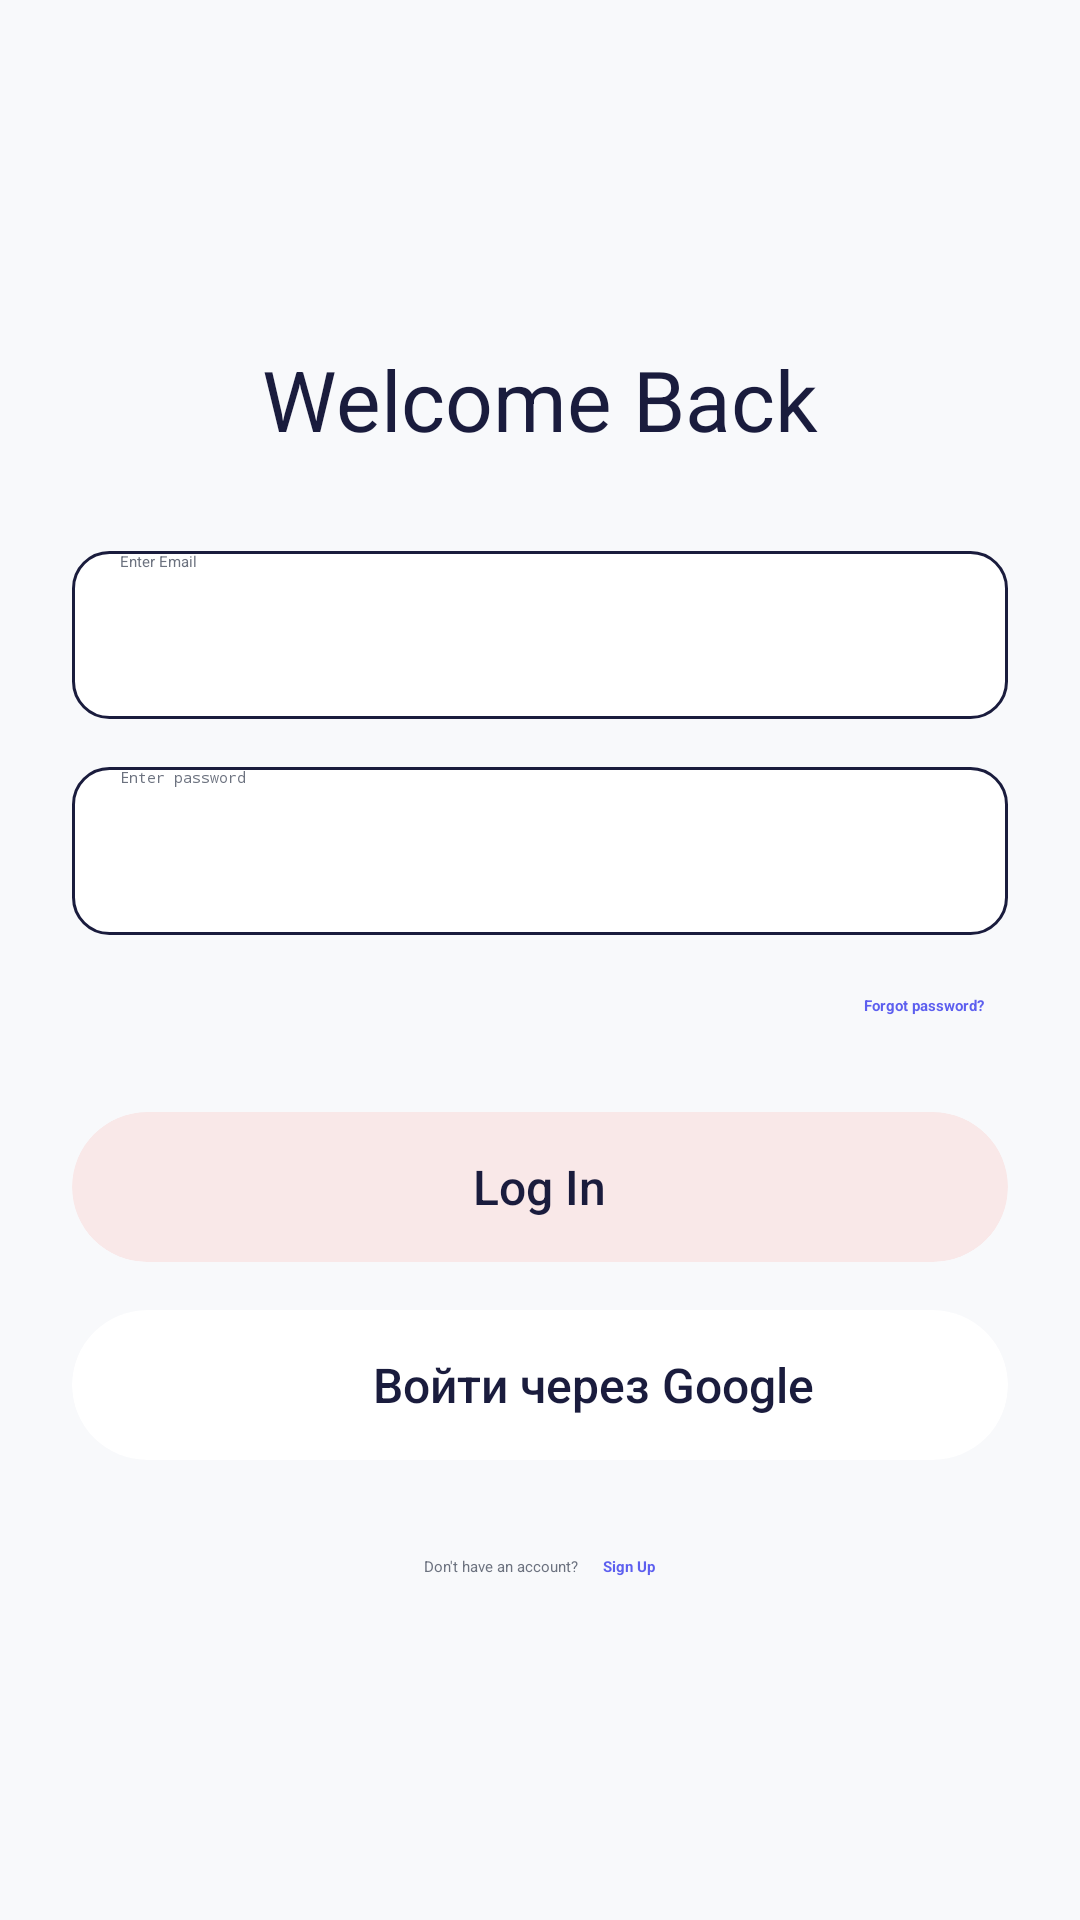

This screen was rendered from an Android layout file. Write that file and the resources it references.
<!-- AndroidManifest.xml: application theme Theme.App.Starting -->
<!-- res/layout/login_fragment.xml -->
<?xml version="1.0" encoding="utf-8"?>
<LinearLayout xmlns:android="http://schemas.android.com/apk/res/android"
    xmlns:app="http://schemas.android.com/apk/res-auto"
    android:layout_width="match_parent"
    android:layout_height="match_parent"
    android:background="@color/background_light"
    android:gravity="center"
    android:orientation="vertical"
    android:padding="24dp">

    <TextView
        android:layout_width="wrap_content"
        android:layout_height="wrap_content"
        android:layout_marginBottom="32dp"
        android:fontFamily="sans-serif-bold"
        android:text="@string/welcome_back"
        android:textColor="@color/text_primary"
        android:textSize="28sp" />

    <EditText
        android:id="@+id/loginTextView"
        android:layout_width="match_parent"
        android:layout_height="56dp"
        android:background="@drawable/bg_input_field"
        android:hint="@string/enter_your_email"
        android:inputType="textEmailAddress"
        android:paddingHorizontal="16dp"
        android:textColor="@color/text_primary"
        android:textColorHint="@color/text_secondary" />

    <EditText
        android:id="@+id/passwordTextView"
        android:layout_width="match_parent"
        android:layout_height="56dp"
        android:layout_marginTop="16dp"
        android:background="@drawable/bg_input_field"
        android:hint="@string/enter_your_password"
        android:inputType="textPassword"
        android:paddingHorizontal="16dp"
        android:textColor="@color/text_primary"
        android:textColorHint="@color/text_secondary" />

    <TextView
        android:id="@+id/btn_forgot_password"
        android:layout_width="wrap_content"
        android:layout_height="wrap_content"
        android:layout_gravity="end"
        android:layout_marginTop="12dp"
        android:padding="8dp"
        android:text="@string/forgot_password"
        android:textColor="@color/light_blue"
        android:textStyle="bold" />

    <FrameLayout
        android:layout_width="match_parent"
        android:layout_height="wrap_content"
        android:layout_marginTop="24dp">

        <androidx.cardview.widget.CardView
            android:id="@+id/btn_login"
            android:layout_width="match_parent"
            android:layout_height="50dp"
            android:clickable="true"
            android:focusable="true"
            android:foreground="?attr/selectableItemBackground"
            app:cardBackgroundColor="@color/baby_pink"
            app:cardCornerRadius="25dp"
            app:cardElevation="2dp">

            <TextView
                android:id="@+id/tvLoginLabel"
                android:layout_width="wrap_content"
                android:layout_height="wrap_content"
                android:layout_gravity="center"
                android:fontFamily="sans-serif-medium"
                android:text="@string/login"
                android:textColor="@color/text_primary"
                android:textSize="16sp" />
        </androidx.cardview.widget.CardView>

        <ProgressBar
            android:id="@+id/progressBar"
            android:layout_width="30dp"
            android:layout_height="30dp"
            android:layout_gravity="center"
            android:elevation="6dp"
            android:indeterminateTint="@color/text_primary"
            android:visibility="gone" />
    </FrameLayout>

    <androidx.cardview.widget.CardView
        android:id="@+id/btnGoogleLogin"
        android:layout_width="match_parent"
        android:layout_height="50dp"
        android:layout_marginTop="16dp"
        android:clickable="true"
        android:focusable="true"
        android:foreground="?attr/selectableItemBackground"
        app:cardBackgroundColor="@color/white"
        app:cardCornerRadius="25dp"
        app:cardElevation="2dp">

        <LinearLayout
            android:layout_width="wrap_content"
            android:layout_height="wrap_content"
            android:layout_gravity="center"
            android:gravity="center">

            <ImageView
                android:layout_width="24dp"
                android:layout_height="24dp"
                android:src="@drawable/ic_google" />

            <TextView
                android:layout_width="wrap_content"
                android:layout_height="wrap_content"
                android:layout_marginStart="12dp"
                android:fontFamily="sans-serif-medium"
                android:text="Войти через Google"
                android:textColor="@color/text_primary"
                android:textSize="16sp" />
        </LinearLayout>
    </androidx.cardview.widget.CardView>

    <LinearLayout
        android:layout_width="wrap_content"
        android:layout_height="wrap_content"
        android:layout_marginTop="32dp"
        android:gravity="center"
        android:orientation="horizontal">

        <TextView
            android:layout_width="wrap_content"
            android:layout_height="wrap_content"
            android:text="@string/don_t_have_an_account"
            android:textColor="@color/text_secondary" />

        <TextView
            android:id="@+id/tv_sign_up"
            android:layout_width="wrap_content"
            android:layout_height="wrap_content"
            android:layout_marginStart="8dp"
            android:text="@string/sign_up"
            android:textColor="@color/light_blue"
            android:textStyle="bold" />
    </LinearLayout>

</LinearLayout>
<!-- resources referenced by this layout -->
<resources>
  <color name="baby_pink">#F9E8E8</color>
  <color name="background_light">#F8F9FB</color>
  <color name="light_blue">#5D5FEF</color>
  <color name="text_primary">#1A1C3D</color>
  <color name="text_secondary">#6C727F</color>
  <color name="white">#FFFFFF</color>
  <!-- drawable bg_input_field (drawable) -->
  <?xml version="1.0" encoding="utf-8"?>
  <shape xmlns:android="http://schemas.android.com/apk/res/android">
  
      <solid android:color="@color/white" />
  
      <corners android:radius="12dp" />
  
      <stroke
          android:width="1dp"
          android:color="@color/text_primary" />
  </shape>
  <string name="don_t_have_an_account">Don\'t have an account?</string>
  <string name="enter_your_email">Enter Email</string>
  <string name="enter_your_password">Enter password</string>
  <string name="forgot_password">Forgot password?</string>
  <string name="login">Log In</string>
  <string name="sign_up">Sign Up</string>
  <string name="welcome_back">Welcome Back</string>
  <style name="Theme.App.Starting" parent="Theme.SplashScreen">
          <item name="windowSplashScreenBackground">@android:color/background_light</item>
          <item name="windowSplashScreenAnimatedIcon">@drawable/splash_icon</item>
          <item name="windowSplashScreenAnimationDuration">1000</item>
          <item name="postSplashScreenTheme">@style/Theme.OurMemories</item>
      </style>
  <!-- drawable splash_icon: png bitmap (drawable, 316944 bytes) -->
  <style name="Theme.OurMemories" parent="Base.Theme.OurMemories" />
  <style name="Base.Theme.OurMemories" parent="Theme.Material3.DayNight.NoActionBar">
          <item name="colorOnPrimary">@color/white</item>
  
          <item name="android:windowBackground">@color/background_light</item>
          <item name="colorSurface">@color/white</item>
          <item name="colorOnSurface">@color/text_primary</item>
          <item name="colorOnBackground">@color/text_primary</item>
  
          <item name="android:textColorPrimary">@color/text_primary</item>
          <item name="android:textColorSecondary">@color/text_secondary</item>
      </style>
</resources>
